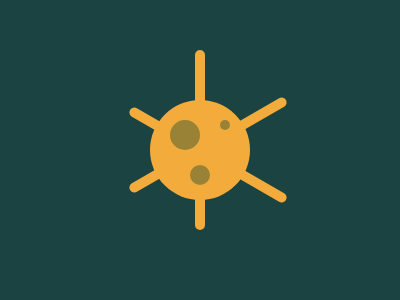

Recreate this image using only HTML and CSS.

<p id="a"></p>
<p id="b"></p>
<p id="c"></p>
<div id="circle">
  <div></div>
</div>
<style>
body{
  background:#1A4341;
  display:grid;
  place-items:center;
}
#circle{
  width: 100px;
  height: 100px;
  background: #F3AC3C;
  border-radius:50%;
}
p{
  position:absolute;
  width:10px;
  height:180px;
  background:#F3AC3C;
  border-radius:10px
}
#a{
  rotate:60deg;
  translate:8px -5px;
}
#b{
  rotate: -60deg;
  translate:8px 5px;
}
#c{
  translate: 0px -10px;
}
div > div{
  background:#998235;
  width: 30px;
  height: 30px;
  border-radius: 50%;
  translate: 20px 20px;
  box-shadow: 15px 40px 0px -5px #998235, 40px -10px 0px -10px #998235;
}
</style>
